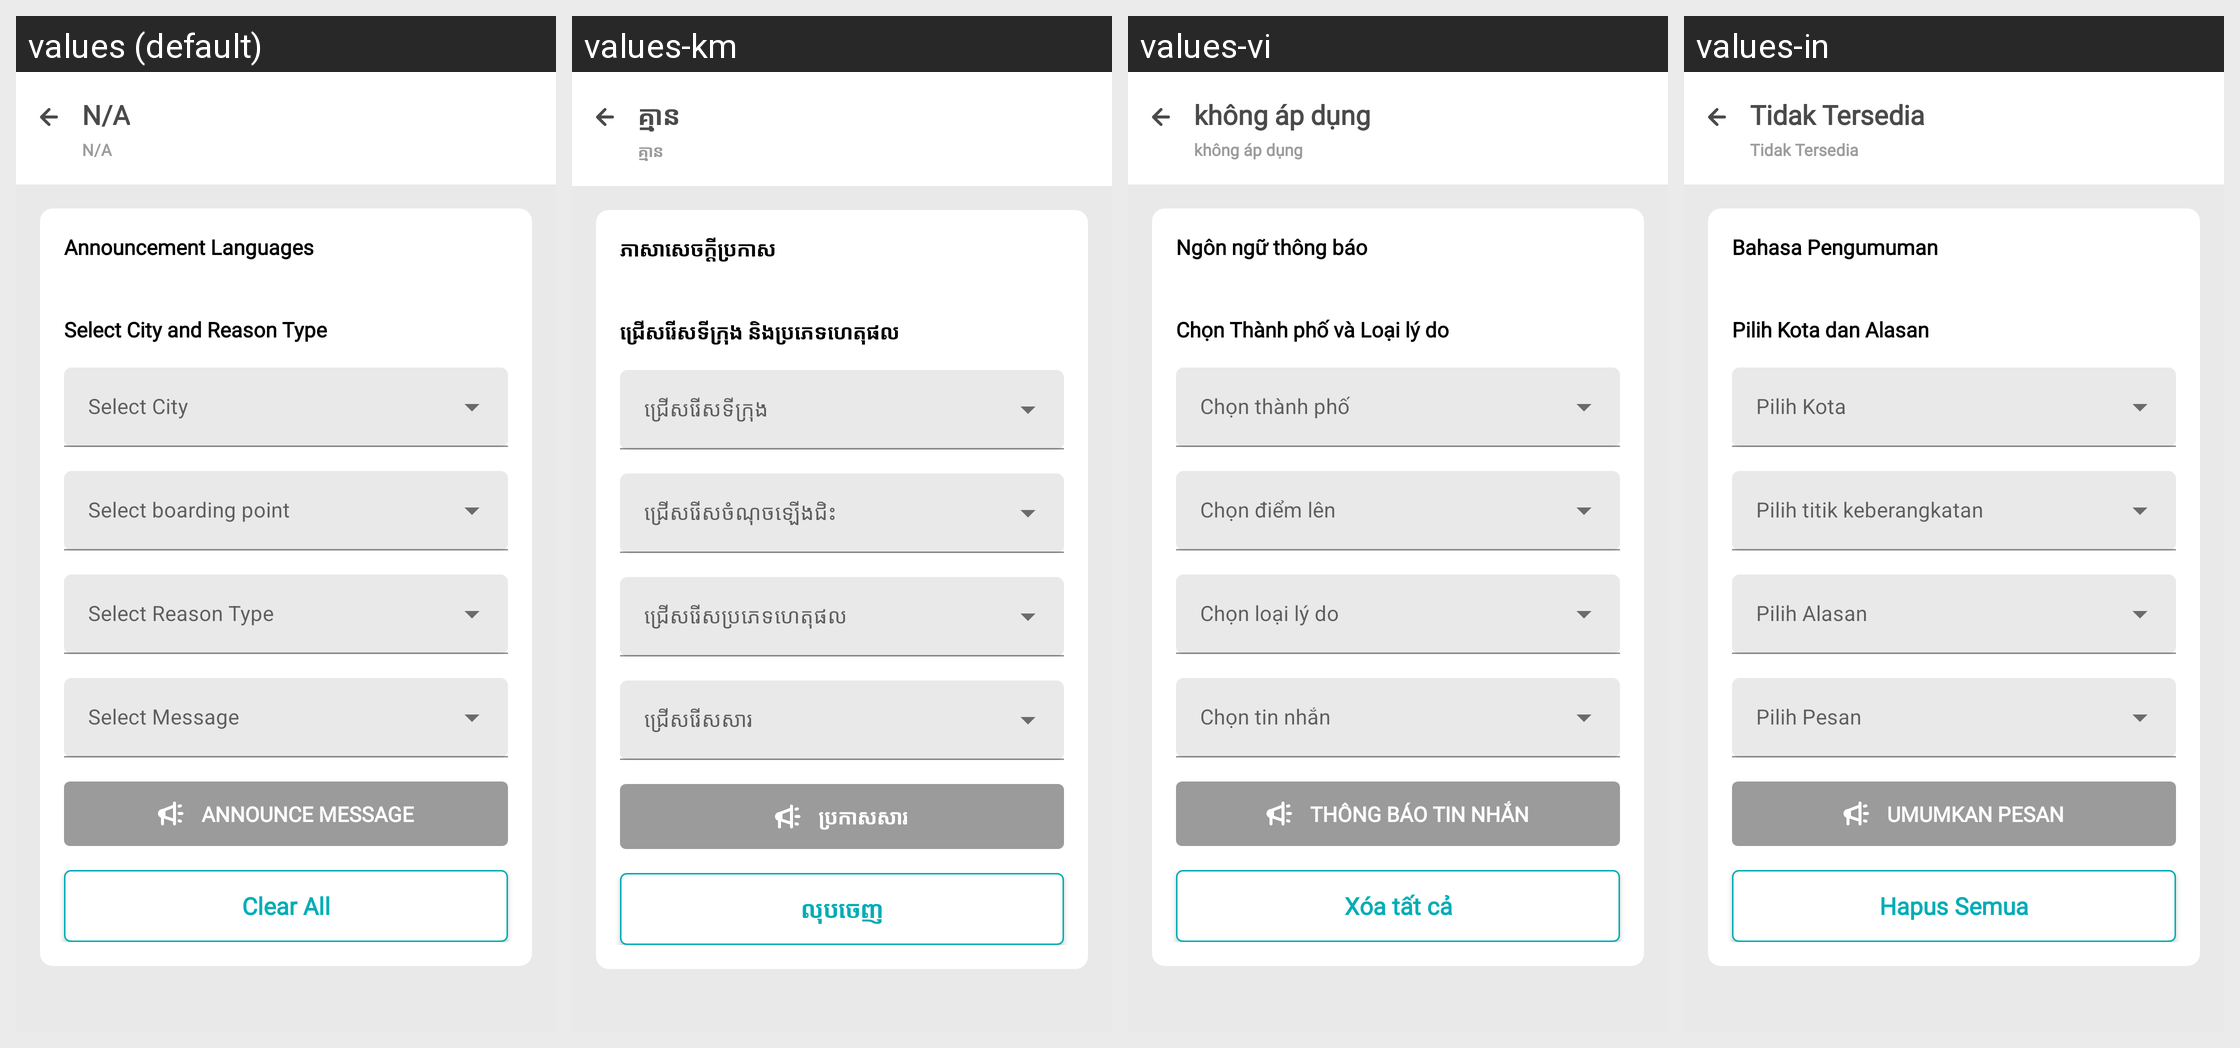

Here is an Android app screen in its default locale and in the app's own translations. Write out the translated-string differences for the strings that appear on this screen.
Android screen res/layout/layout_activity_anouncement.xml rendered under 4 locales, left to right: values (default), values-km, values-vi, values-in. Device: Nexus 5 (rendered at 1080×1920; each locale shown at half size, 540×960, under a caption strip naming it); theme AppTheme.
Other locales in the repository, not shown: values-es.
Strings drawn on this screen, with the default value and each locale's value (text and hints the layout hard-codes, and strings that could not be matched under every locale, appear in the picture but are not listed):

announcement_languages
  values: Announcement Languages
  values-km: ភាសាសេចក្តីប្រកាស
  values-vi: Ngôn ngữ thông báo
  values-in: Bahasa Pengumuman

select_city_and_reason_type
  values: Select City and Reason Type
  values-km: ជ្រើសរើសទីក្រុង និងប្រភេទហេតុផល
  values-vi: Chọn Thành phố và Loại lý do
  values-in: Pilih Kota dan Alasan

announce_message
  values: Announce Message
  values-km: ប្រកាសសារ
  values-vi: Thông báo tin nhắn
  values-in: Umumkan Pesan

clear_all
  values: Clear All
  values-km: លុបចេញ
  values-vi: Xóa tất cả
  values-in: Hapus Semua

notAvailable
  values: N/A
  values-km: គ្មាន
  values-vi: không áp dụng
  values-in: Tidak Tersedia
